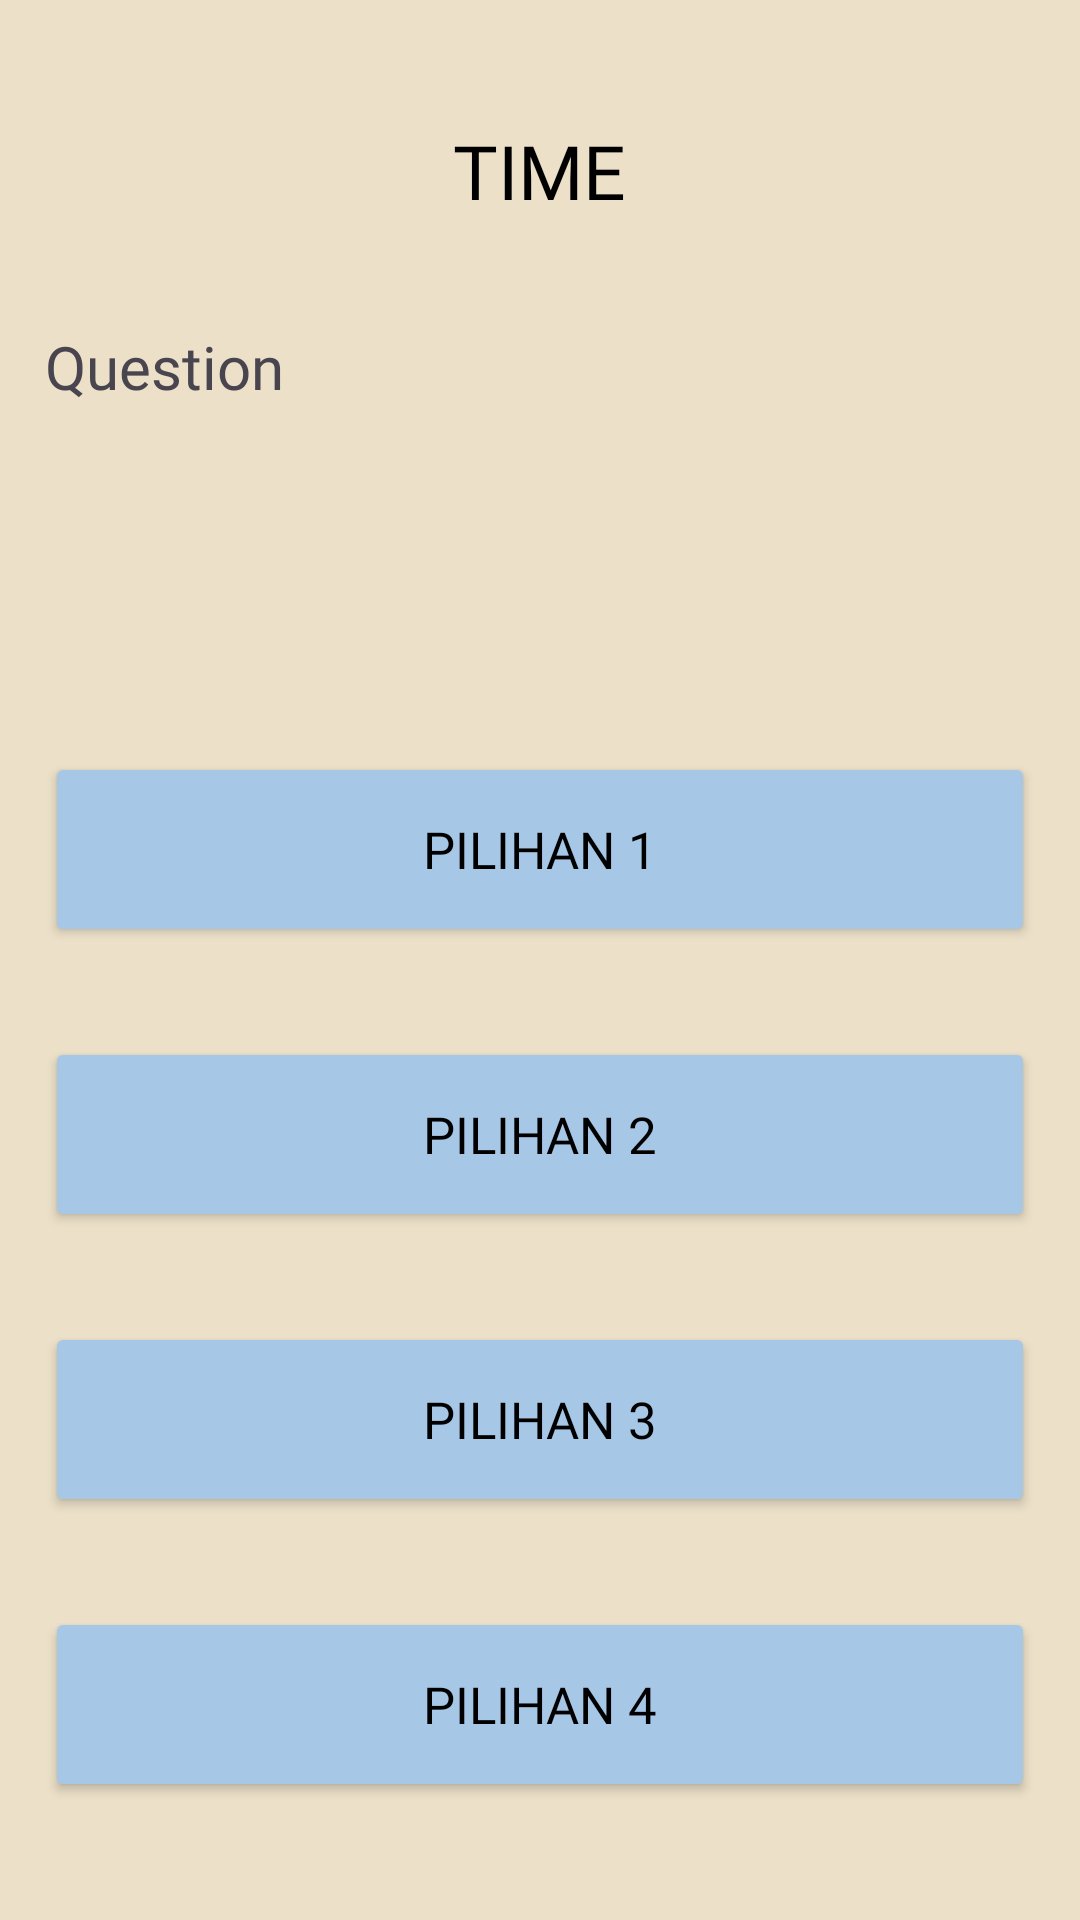

Produce the Android XML layout that renders to this screen, including the resource entries it uses.
<!-- AndroidManifest.xml: application theme Theme.QnectEDLogin -->
<!-- res/layout/activity_quiz_pg.xml -->
<?xml version="1.0" encoding="utf-8"?>
<RelativeLayout xmlns:android="http://schemas.android.com/apk/res/android"
    xmlns:app="http://schemas.android.com/apk/res-auto"
    xmlns:tools="http://schemas.android.com/tools"
    android:id="@+id/main"
    android:layout_width="match_parent"
    android:layout_height="match_parent"
    tools:context=".SiswaDashB"
    android:background="@color/background">


    <TextView
        android:layout_width="wrap_content"
        android:layout_height="wrap_content"
        android:fontFamily="@font/poppinsbold"
        android:text="TIME"
        android:textColor="@color/black"
        android:layout_marginTop="40dp"
        android:textSize="25sp"
        android:layout_centerHorizontal="true"
        android:id="@+id/pg_time"
        />

    <TextView
        android:layout_width="wrap_content"
        android:layout_height="wrap_content"
        android:text="Question"
        android:layout_below="@+id/pg_time"
        android:layout_marginTop="20dp"
        android:padding="15dp"
        android:textSize="20dp"
        android:fontFamily="@font/poppinsregular"
        android:id="@+id/Q_Q"
        />

    <Button
        android:layout_width="wrap_content"
        android:layout_height="wrap_content"
        android:layout_below="@id/Q_Q"
        android:layout_centerHorizontal="true"
        android:layout_marginTop="100dp"
        android:width="330dp"
        android:height="65dp"
        android:text="Pilihan 1"
        android:textColor="@color/black"
        android:textSize="17dp"
        android:fontFamily="@font/poppinsmedium"
        android:id="@+id/P_1_PG"
        android:backgroundTint="@color/primaryColor"
        />

    <Button
        android:layout_width="wrap_content"
        android:layout_height="wrap_content"
        android:layout_below="@id/P_1_PG"
        android:layout_centerHorizontal="true"
        android:layout_marginTop="30dp"
        android:width="330dp"
        android:height="65dp"
        android:text="Pilihan 2"
        android:textColor="@color/black"
        android:textSize="17dp"
        android:fontFamily="@font/poppinsmedium"
        android:id="@+id/P_2_PG"
        android:backgroundTint="@color/primaryColor"
        />

    <Button
        android:layout_width="wrap_content"
        android:layout_height="wrap_content"
        android:layout_below="@id/P_2_PG"
        android:layout_centerHorizontal="true"
        android:layout_marginTop="30dp"
        android:width="330dp"
        android:height="65dp"
        android:text="Pilihan 3"
        android:textColor="@color/black"
        android:textSize="17dp"
        android:fontFamily="@font/poppinsmedium"
        android:id="@+id/P_3_PG"
        android:backgroundTint="@color/primaryColor"
        />

    <Button
        android:layout_width="wrap_content"
        android:layout_height="wrap_content"
        android:layout_below="@id/P_3_PG"
        android:layout_centerHorizontal="true"
        android:layout_marginTop="30dp"
        android:width="330dp"
        android:height="65dp"
        android:text="Pilihan 4"
        android:textColor="@color/black"
        android:textSize="17dp"
        android:fontFamily="@font/poppinsmedium"
        android:id="@+id/P_4_PG"
        android:backgroundTint="@color/primaryColor"
        />

    <Button
        android:id="@+id/P_N_PG"
        android:layout_width="wrap_content"
        android:layout_height="wrap_content"
        android:layout_below="@id/P_4_PG"
        android:layout_alignParentEnd="true"
        android:layout_alignParentBottom="true"
        android:layout_centerHorizontal="true"
        android:layout_marginTop="37dp"
        android:layout_marginEnd="29dp"
        android:layout_marginBottom="21dp"
        android:backgroundTint="@color/primaryColor"
        android:fontFamily="@font/poppinsmedium"
        android:padding="8dp"
        android:text="Finish"
        android:textColor="@color/black"
        android:textSize="15sp" />


</RelativeLayout>
<!-- resources referenced by this layout -->
<resources>
  <color name="background">#ECE0C8</color>
  <color name="black">#000000</color>
  <color name="primaryColor">#A7C7E7</color>
  <style name="Theme.QnectEDLogin" parent="Base.Theme.QnectEDLogin" />
  <style name="Base.Theme.QnectEDLogin" parent="Theme.Material3.DayNight.NoActionBar">
          
          
      </style>
</resources>
